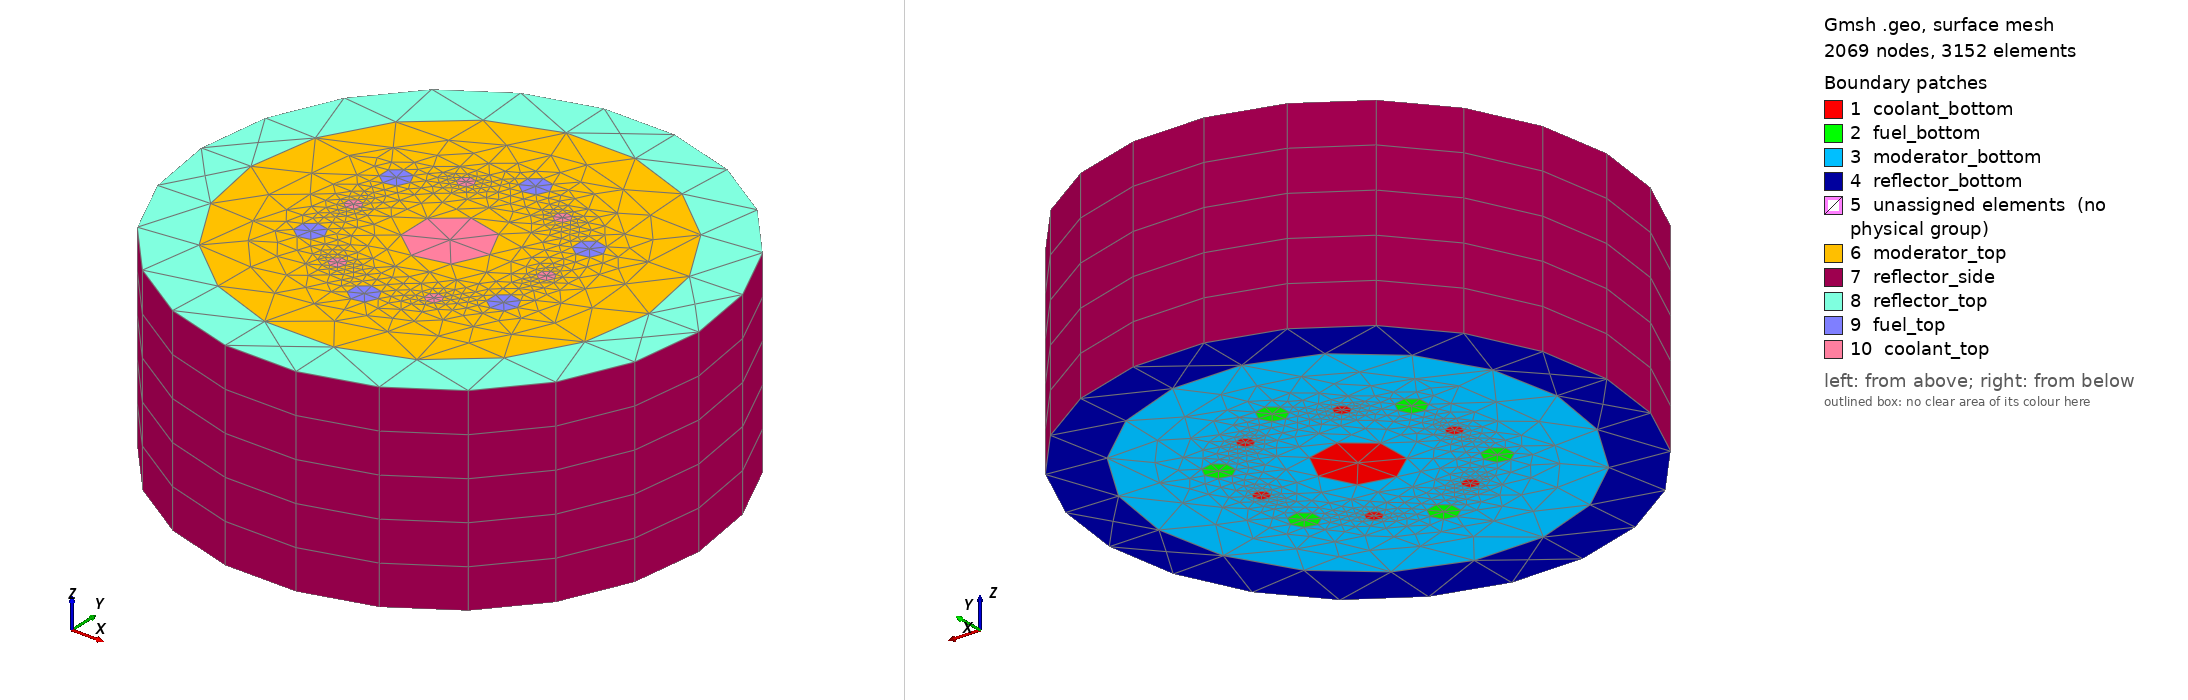

Gmsh geometry script, surface-meshed: 2069 nodes, 3152 surface elements. Boundary patches (legend numbers): 1 coolant_bottom, 2 fuel_bottom, 3 moderator_bottom, 4 reflector_bottom, 5 unassigned elements (no physical group), 6 moderator_top, 7 reflector_side, 8 reflector_top, 9 fuel_top, 10 coolant_top. Left view from above one corner, right view from below the opposite corner. Legend entries are the model's physical surfaces; 'unassigned elements' are surfaces in no physical group. The drawing asked Gmsh for element sizes between 1% and 20% of the model's largest extent; the script's own settings can give other sizes.

=== multiple_cylinder.geo (drawn) ===
//+
SetFactory('OpenCASCADE');
Circle(1) = { -4.8497, -8.399999999999999, 0.0, 0.8, 0, 2*Pi};
Curve Loop(1) = {1};
Plane Surface(1) = {1};
Circle(2) = { 4.8497, -8.399999999999999, 0.0, 0.8, 0, 2*Pi};
Curve Loop(2) = {2};
Plane Surface(2) = {2};
Circle(3) = { -4.8497, 8.399999999999999, 0.0, 0.8, 0, 2*Pi};
Curve Loop(3) = {3};
Plane Surface(3) = {3};
Circle(4) = { 4.8497, 8.399999999999999, 0.0, 0.8, 0, 2*Pi};
Curve Loop(4) = {4};
Plane Surface(4) = {4};
Circle(5) = { -9.6995, 0.0, 0.0, 0.8, 0, 2*Pi};
Curve Loop(5) = {5};
Plane Surface(5) = {5};
Circle(6) = { 9.6995, 0.0, 0.0, 0.8, 0, 2*Pi};
Curve Loop(6) = {6};
Plane Surface(6) = {6};
Circle(7) = { 0.0, -11.2, 0.0, 1.4, 0, 2*Pi};
Curve Loop(7) = {7};
Plane Surface(7) = {7};
Circle(8) = { 0.0, 11.2, 0.0, 1.4, 0, 2*Pi};
Curve Loop(8) = {8};
Plane Surface(8) = {8};
Circle(9) = { -9.6995, -5.6, 0.0, 1.4, 0, 2*Pi};
Curve Loop(9) = {9};
Plane Surface(9) = {9};
Circle(10) = { 9.6995, -5.6, 0.0, 1.4, 0, 2*Pi};
Curve Loop(10) = {10};
Plane Surface(10) = {10};
Circle(11) = { -9.6995, 5.6, 0.0, 1.4, 0, 2*Pi};
Curve Loop(11) = {11};
Plane Surface(11) = {11};
Circle(12) = { 9.6995, 5.6, 0.0, 1.4, 0, 2*Pi};
Curve Loop(12) = {12};
Plane Surface(12) = {12};
Circle(13) = { 0.0, 0.0, 0.0, 4, 0, 2*Pi};
Curve Loop(13) = {13};
Plane Surface(13) = {13};
// Reflector 
Circle(14) = { 0.0, 0.0, 0.0, 20, 0, 2*Pi};
Curve Loop(14) = {14};
Circle(15) = { 0.0, 0.0, 0.0, 25, 0, 2*Pi};
Curve Loop(15) = {15};
Plane Surface(14) = {1, 2, 3, 4, 5, 6, 7, 8, 9, 10, 11, 12, 13, 14};
Physical Surface('moderator_bottom') = {14};
Plane Surface(15) = { 14, 15};
Physical Surface('reflector_bottom') = {15};
moder[] = Extrude {0, 0, 20} { Surface{14}; Layers{5}; Recombine; };
Physical Surface('moderator_top') = {moder[0]};
Physical Volume('moderator') = {moder[1]};
reflec[] = Extrude {0, 0, 20} { Surface{15}; Layers{5}; Recombine; };
Physical Surface('reflector_top') = {reflec[0]};
Physical Surface('reflector_side') = {reflec[3]};
Physical Volume('reflector') = {reflec[1]};
Physical Surface('fuel_bottom') = {7, 8, 9, 10, 11, 12};
fuel_vol[] = {};
fuel_surf[] = {};
fuel[] = Extrude {0, 0, 20} { Surface{7}; Layers{5}; Recombine; };
fuel_vol += fuel[1];
fuel_surf += fuel[0];
fuel[] = Extrude {0, 0, 20} { Surface{8}; Layers{5}; Recombine; };
fuel_vol += fuel[1];
fuel_surf += fuel[0];
fuel[] = Extrude {0, 0, 20} { Surface{9}; Layers{5}; Recombine; };
fuel_vol += fuel[1];
fuel_surf += fuel[0];
fuel[] = Extrude {0, 0, 20} { Surface{10}; Layers{5}; Recombine; };
fuel_vol += fuel[1];
fuel_surf += fuel[0];
fuel[] = Extrude {0, 0, 20} { Surface{11}; Layers{5}; Recombine; };
fuel_vol += fuel[1];
fuel_surf += fuel[0];
fuel[] = Extrude {0, 0, 20} { Surface{12}; Layers{5}; Recombine; };
fuel_vol += fuel[1];
fuel_surf += fuel[0];
Physical Surface('fuel_top') = {fuel_surf[]};
Physical Volume('fuel') = {fuel_vol[]};
Physical Surface('coolant_bottom') = {1, 2, 3, 4, 5, 6, 13};
cool_vol[] = {};
cool_surf[] = {};
cool[] = Extrude {0, 0, 20} { Surface{1}; Layers{5}; Recombine; };
cool_vol += cool[1];
cool_surf += cool[0];
cool[] = Extrude {0, 0, 20} { Surface{2}; Layers{5}; Recombine; };
cool_vol += cool[1];
cool_surf += cool[0];
cool[] = Extrude {0, 0, 20} { Surface{3}; Layers{5}; Recombine; };
cool_vol += cool[1];
cool_surf += cool[0];
cool[] = Extrude {0, 0, 20} { Surface{4}; Layers{5}; Recombine; };
cool_vol += cool[1];
cool_surf += cool[0];
cool[] = Extrude {0, 0, 20} { Surface{5}; Layers{5}; Recombine; };
cool_vol += cool[1];
cool_surf += cool[0];
cool[] = Extrude {0, 0, 20} { Surface{6}; Layers{5}; Recombine; };
cool_vol += cool[1];
cool_surf += cool[0];
cool[] = Extrude {0, 0, 20} { Surface{13}; Layers{5}; Recombine; };
cool_vol += cool[1];
cool_surf += cool[0];
Physical Surface('coolant_top') = {cool_surf[]};
Physical Volume('coolant') = {cool_vol[]};
